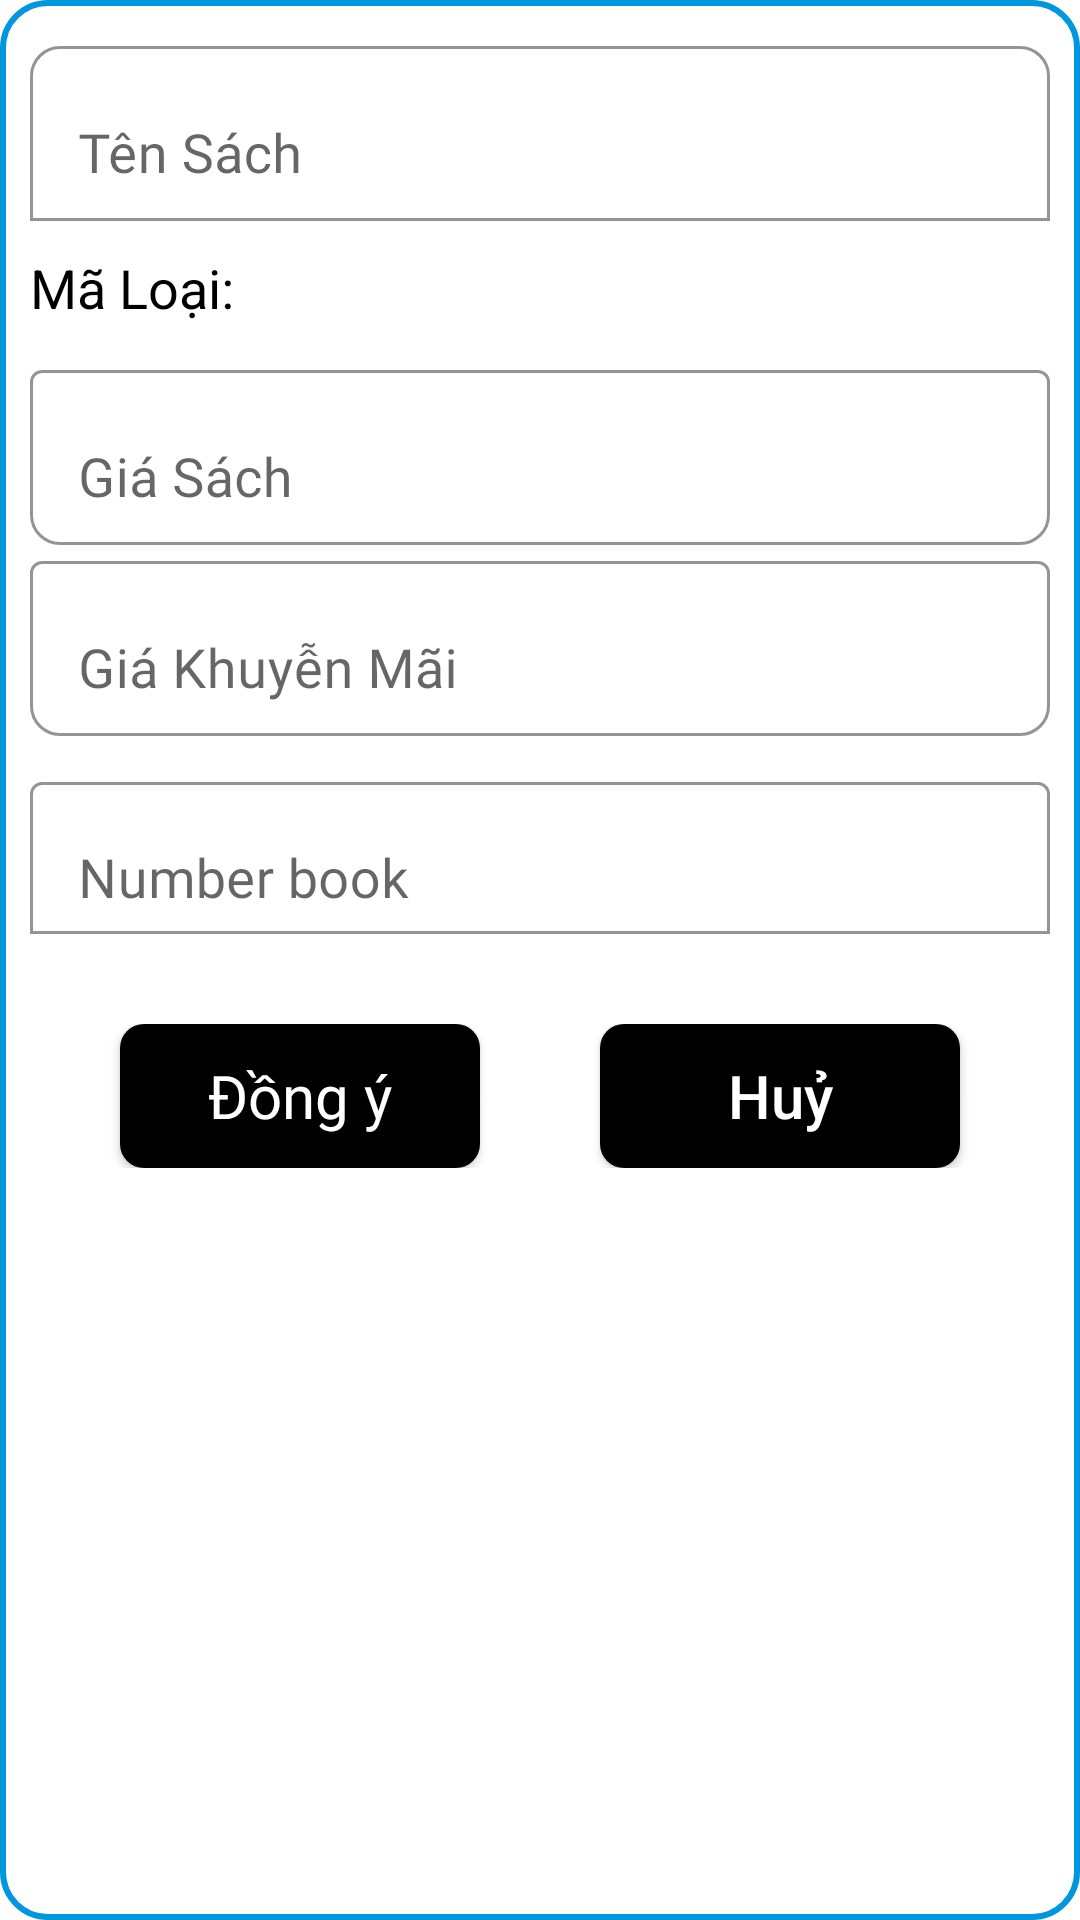

Produce the Android XML layout that renders to this screen, including the resource entries it uses.
<!-- AndroidManifest.xml: application theme Theme.Duanmau_daoptph23912_thi -->
<!-- res/layout/dialog_them_sua_sach.xml -->
<?xml version="1.0" encoding="utf-8"?>
<LinearLayout xmlns:android="http://schemas.android.com/apk/res/android"
    android:layout_width="match_parent"
    xmlns:app="http://schemas.android.com/apk/res-auto"
    android:orientation="vertical"
    android:layout_margin="10dp"
    android:padding="10dp"
    android:background="@drawable/white_strokeblue_corner15"
    android:layout_height="wrap_content">
    <com.google.android.material.textfield.TextInputLayout
        android:layout_width="match_parent"
        app:boxBackgroundColor="@color/white"
        android:hint="Tên Sách"
        app:boxBackgroundMode="outline"
        app:endIconMode="clear_text"
        app:boxCornerRadiusTopStart="10dp"
        app:boxCornerRadiusTopEnd="10dp"
        android:layout_height="wrap_content">
        <com.google.android.material.textfield.TextInputEditText
            android:layout_width="match_parent"
            android:textSize="18sp"
            android:textColor="@color/black"
            android:fontFamily="@font/basic"
            android:layout_height="match_parent"
            android:id="@+id/dialogThemSuaSach_ed_tenSach"
            />
    </com.google.android.material.textfield.TextInputLayout>
    <androidx.appcompat.widget.LinearLayoutCompat
        android:layout_width="match_parent"
        android:layout_height="wrap_content"
        android:orientation="horizontal"
        android:layout_marginTop="10dp"
        android:layout_marginBottom="10dp"
        android:gravity="center_vertical"
        android:weightSum="10">
        <androidx.appcompat.widget.AppCompatTextView
            android:layout_width="wrap_content"
            android:layout_height="wrap_content"
            android:layout_weight="1"
            android:text="Mã Loại:"
            android:textColor="@color/black"
            android:textSize="18sp"
            />
        <androidx.appcompat.widget.AppCompatSpinner
            android:layout_weight="6"
            android:layout_width="0dp"
            android:gravity="center"
            android:background="@color/white"
            android:layout_height="wrap_content"
            android:id="@+id/dialogThemSuaSach_sp_loaiSach"
            />
    </androidx.appcompat.widget.LinearLayoutCompat>
    <com.google.android.material.textfield.TextInputLayout
        android:layout_width="match_parent"
        app:boxBackgroundColor="@color/white"
        app:boxCornerRadiusBottomEnd="10dp"
        app:boxCornerRadiusBottomStart="10dp"
        android:layout_height="wrap_content"
        app:boxBackgroundMode="outline"
        android:hint="Giá Sách"
        >
        <com.google.android.material.textfield.TextInputEditText
            android:layout_width="match_parent"
            android:layout_height="match_parent"
            android:textSize="18sp"
            android:inputType="numberDecimal"
            android:fontFamily="@font/basic"
            android:textColor="@color/black"
            android:id="@+id/dialogThemSuaSach_ed_giaSach"
            />

    </com.google.android.material.textfield.TextInputLayout>
    <com.google.android.material.textfield.TextInputLayout
        android:layout_width="match_parent"
        app:boxBackgroundColor="@color/white"
        app:boxCornerRadiusBottomEnd="10dp"
        app:boxCornerRadiusBottomStart="10dp"
        android:layout_height="wrap_content"
        app:boxBackgroundMode="outline"
        android:hint="Giá Khuyễn Mãi"
        >
        <com.google.android.material.textfield.TextInputEditText
            android:layout_width="match_parent"
            android:layout_height="match_parent"
            android:textSize="18sp"
            android:inputType="numberDecimal"
            android:fontFamily="@font/basic"
            android:textColor="@color/black"
            android:id="@+id/dialogThemSuaSach_ed_khuyenMai"
            />
    </com.google.android.material.textfield.TextInputLayout>

    <com.google.android.material.textfield.TextInputLayout
        android:layout_width="match_parent"
        android:layout_height="56dp"
        android:layout_marginTop="10dp"
        android:layout_marginBottom="15dp"
        app:boxBackgroundMode="outline"
        android:hint="Number book"
        app:boxBackgroundColor="@color/white"

        >
        <com.google.android.material.textfield.TextInputEditText
            android:layout_width="match_parent"
            android:layout_height="match_parent"
            android:textSize="18sp"
            android:inputType="numberDecimal"
            android:fontFamily="@font/basic"
            android:textColor="@color/black"
            android:id="@+id/dialogThemSuaSach_ed_num"/>

    </com.google.android.material.textfield.TextInputLayout>
    <LinearLayout
        app:layout_constraintTop_toBottomOf="@id/dialogSuaLoaiSach_inputLayout"
        android:layout_marginTop="15dp"
        android:layout_width="match_parent"
        android:layout_height="wrap_content"
        android:weightSum="10"
        android:gravity="center"
        android:orientation="horizontal">

        <androidx.appcompat.widget.AppCompatButton
            android:id="@+id/dialogThemSuaSach_btn_dongY"
            android:layout_width="0dp"
            android:layout_height="wrap_content"
            android:layout_marginEnd="20dp"
            android:layout_weight="4"
            android:background="@drawable/ripperblue_black_coner8"
            android:fontFamily="@font/basic"
            android:text="Đồng ý"
            android:textAllCaps="false"
            android:textColor="@color/white"
            android:textSize="20sp" />

        <androidx.appcompat.widget.AppCompatButton
            android:layout_width="0dp"
            android:layout_height="wrap_content"
            android:layout_weight="4"
            android:text="Huỷ"
            android:layout_marginStart="20dp"
            android:textAllCaps="false"
            android:textColor="@color/white"
            android:textSize="20sp"
            android:background="@drawable/ripperblue_black_coner8"
            android:id="@+id/dialogThemSuaSach_btn_huy"
            />


    </LinearLayout>
</LinearLayout>
<!-- resources referenced by this layout -->
<resources>
  <!-- drawable ripperblue_black_coner8 (drawable) -->
  <?xml version="1.0" encoding="utf-8"?>
  <ripple android:color="#03A9F4" xmlns:android="http://schemas.android.com/apk/res/android">
      <item>
          <shape>
              <corners android:radius="8dp"/>
              <solid android:color="@color/black"/>
          </shape>
      </item>
  
  </ripple>
  <!-- drawable white_strokeblue_corner15 (drawable) -->
  <?xml version="1.0" encoding="utf-8"?>
  <shape xmlns:android="http://schemas.android.com/apk/res/android">
      <solid android:color="@color/white"/>
      <stroke android:color="#0097DC" android:width="2dp"/>
      <corners android:radius="15dp"/>
  </shape>
  <style name="Theme.Duanmau_daoptph23912_thi" parent="Base.Theme.Duanmau_daoptph23912_thi" />
  <style name="Base.Theme.Duanmau_daoptph23912_thi" parent="Theme.MaterialComponents.DayNight.NoActionBar">
          
          <item name="colorPrimary">@color/purple_500</item>
          <item name="colorPrimaryVariant">@color/purple_700</item>
          <item name="colorOnPrimary">@color/white</item>
          
          <item name="colorSecondary">@color/teal_200</item>
          <item name="colorSecondaryVariant">@color/teal_700</item>
          <item name="colorOnSecondary">@color/black</item>
          
          <item name="android:statusBarColor">?attr/colorPrimaryVariant</item>
          
      </style>
  <!-- not gathered from this repository: default colours our renderer supplied (Android Studio template values) -->
  <color name="purple_500">#FF6200EE</color>
  <color name="purple_700">#FF3700B3</color>
  <color name="teal_200">#FF03DAC5</color>
  <color name="teal_700">#FF018786</color>
  <color name="black">#FF000000</color>
  <color name="white">#FFFFFFFF</color>
</resources>
